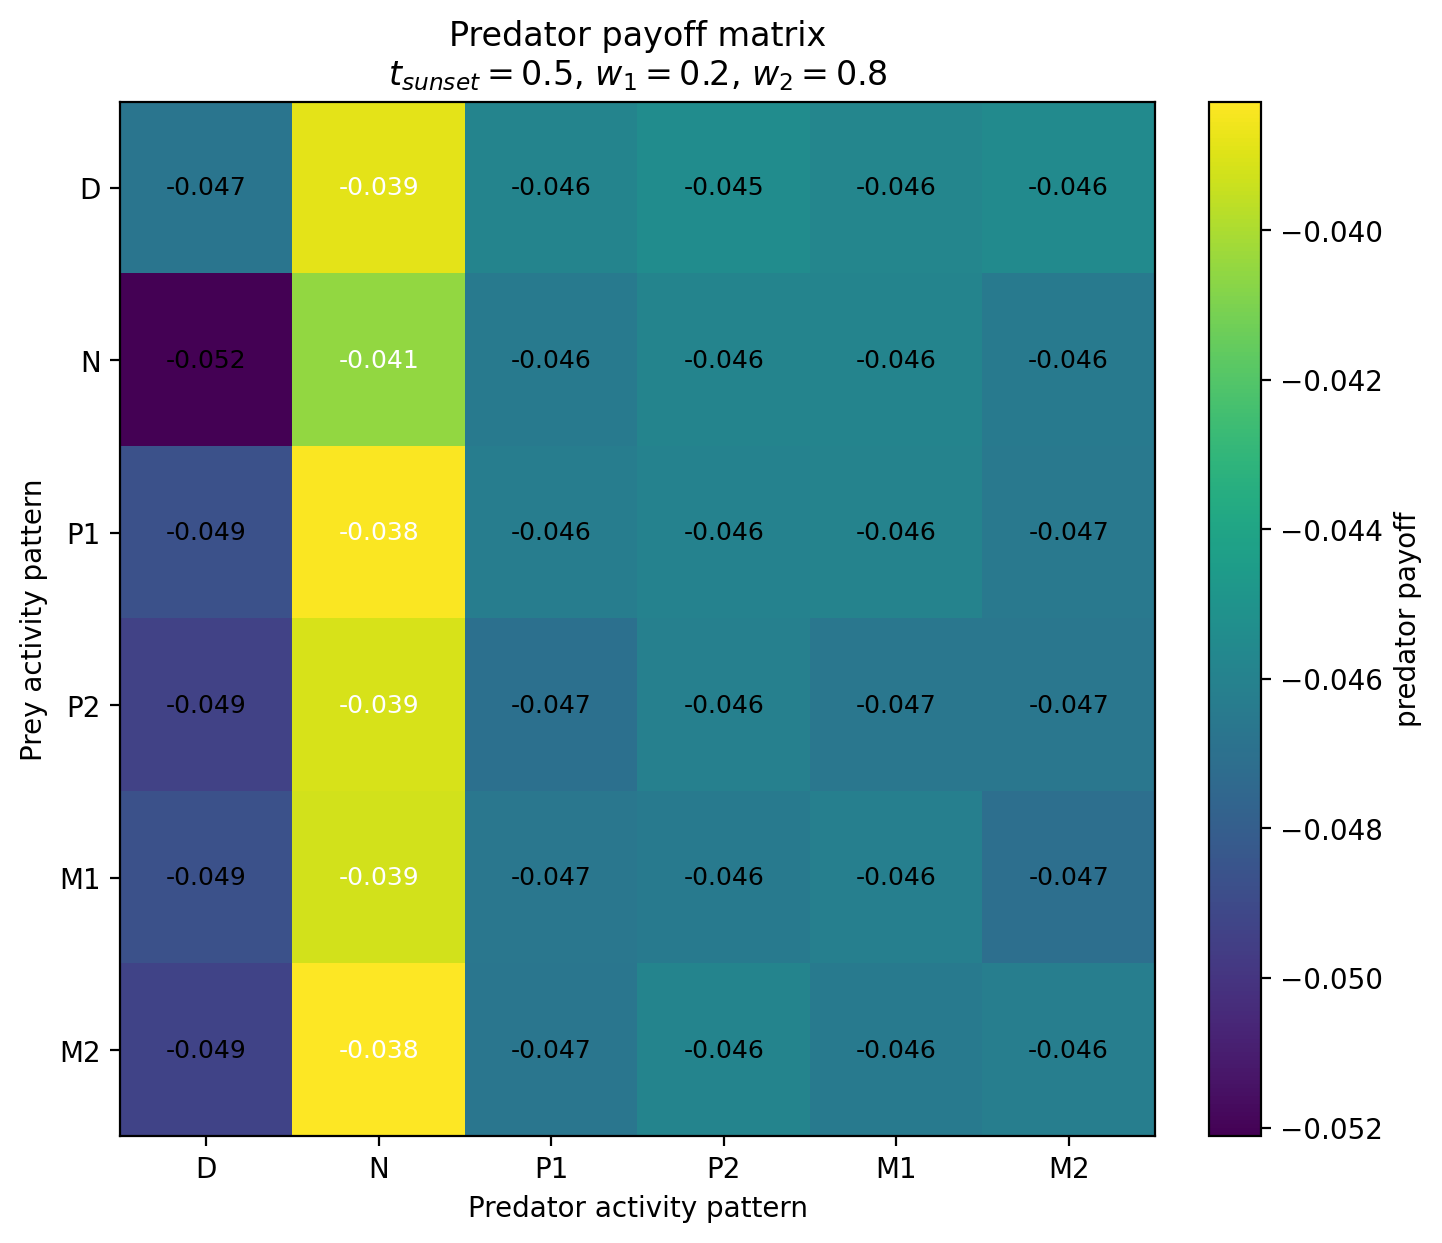

Source data for this figure (header and first rows):
Prey / Predator, D, N, P1, P2, M1, M2
D, -0.04672, -0.03884, -0.04589, -0.04541, -0.04579, -0.04552
N, -0.05212, -0.04055, -0.04647, -0.04585, -0.04587, -0.04648
P1, -0.04868, -0.03837, -0.04624, -0.046, -0.04591, -0.04654
P2, -0.04938, -0.03912, -0.04701, -0.04609, -0.04662, -0.04662
M1, -0.04871, -0.03921, -0.04666, -0.04642, -0.04613, -0.04706
M2, -0.04934, -0.03828, -0.04671, -0.04586, -0.04646, -0.04619
